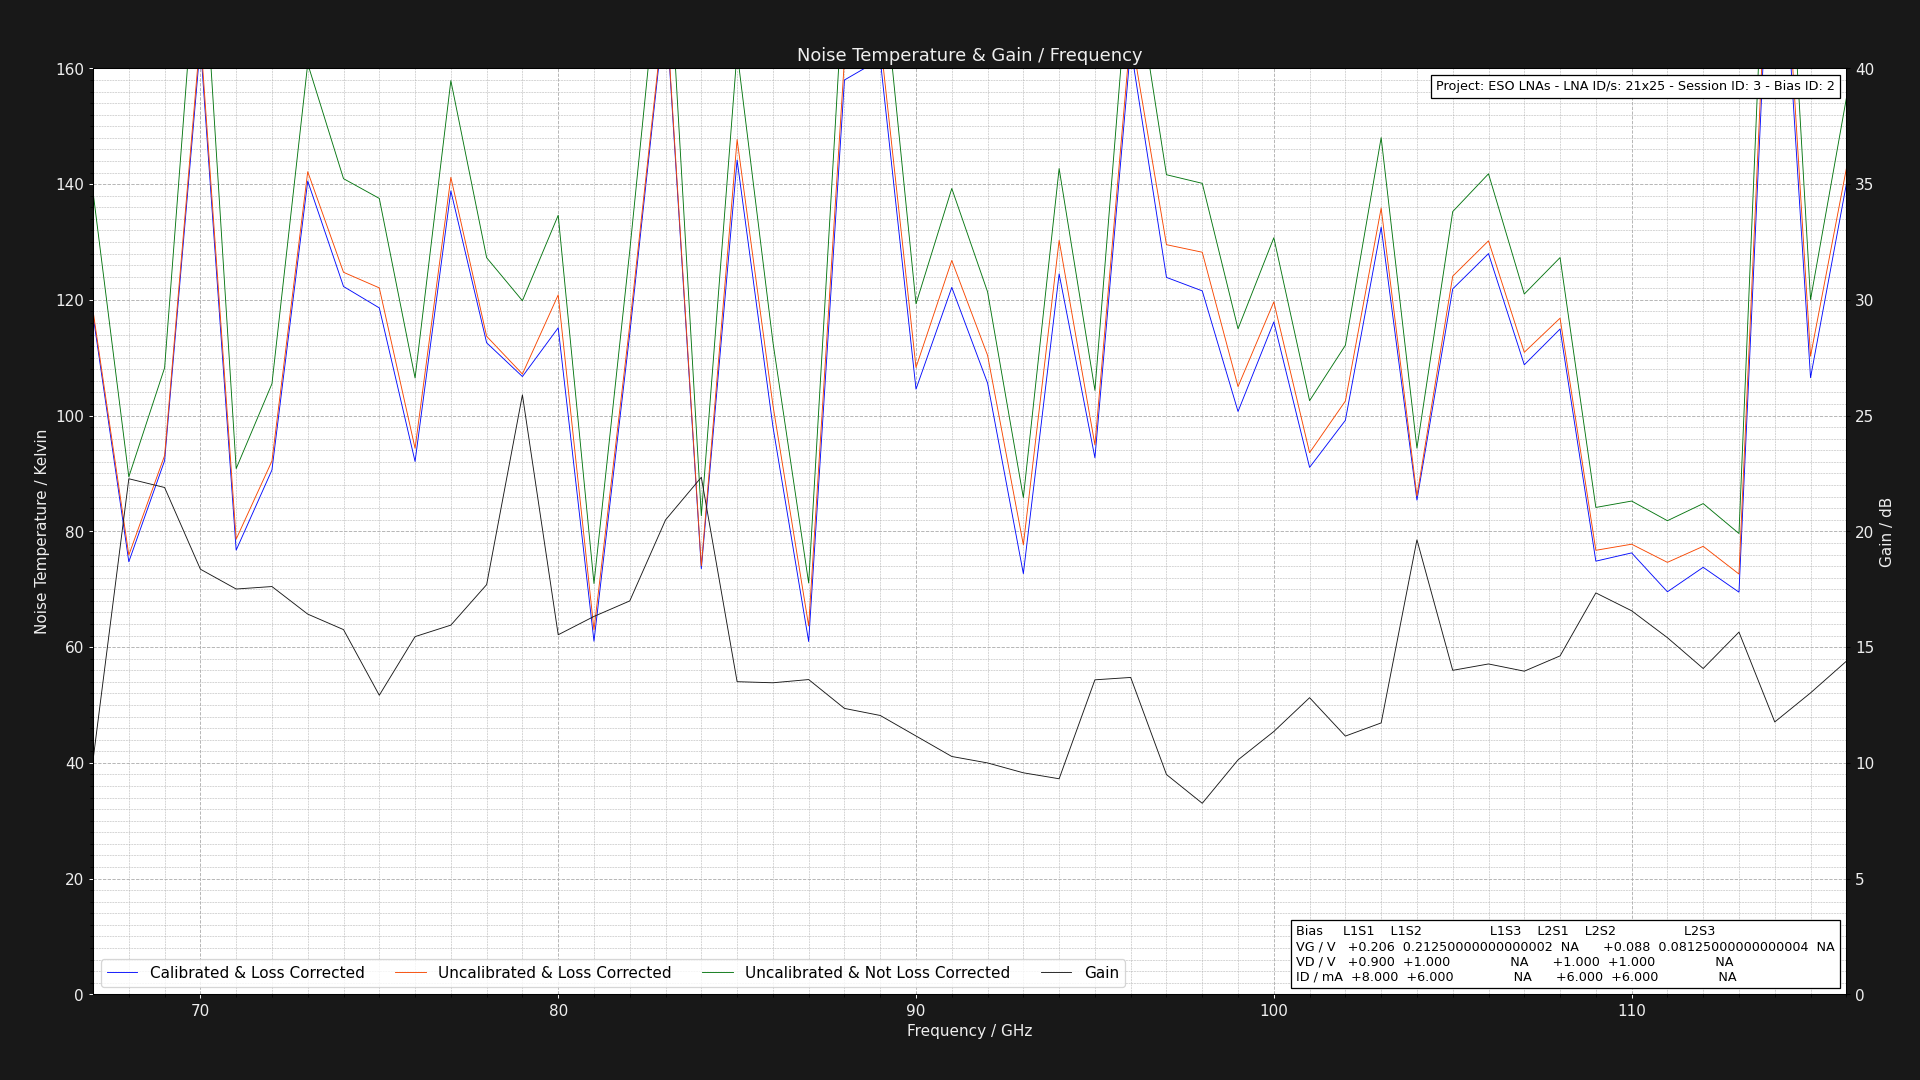

Source data for this figure (header and first rows):
Project: ESO LNAs - LNA ID/s: 21x25 - Se…
L1S1: GV = 0.20625000000000002V DV = +1.…
Center Frequency     = 0.075GHz    Marke…
Frequency (GHz), Cold Power (dBm), Hot Power (dBm), Hot Load Temps (K), Hot LNA Temps (K), Cold Load Temps (K), Cold LNA Temps (K), Loss (dB), Y Factor, Corrected Hot Load Temps (K), Corrected Cold Load Temps, Uncalibrated Noise Temperature (K), Corrected Noise Temperature (K), Calibrated & Corrected Noise Temperature…, Gain (dB), Pre Cold Measurement LNA Temp (K), Post Cold Measurement LNA Temp (K), Pre Hot Measurement LNA Temp (K), Post Hot Measurement LNA Temp (K), Pre Cold Measurement 1st Extra Temp (K), Post Cold Measurement 1st Extra Temp (K), Pre Hot Measurement 1st Extra Temp (K), Post Hot Measurement 1st Extra Temp (K), Pre Cold Measurement 2nd Extra Temp (K)
67.0, -49.49, -48.5, 60.91, 21.0, 20.24, 21.0, 1.324, 1.256, 55.78, 20.34, 138.6, 118.1, 117.3, 10.12, 21.0, 21.0, 21.0, 21.0, 40.0, 40.0, 40.0, 40.0, 30.0
68.0, -49.65, -48.28, 60.98, 21.0, 20.29, 21.0, 1.305, 1.371, 56.08, 20.38, 89.42, 75.9, 74.74, 22.27, 21.0, 21.0, 21.0, 21.0, 40.0, 40.0, 40.0, 40.0, 30.0
69.0, -49.47, -48.28, 60.8, 21.0, 20.28, 21.0, 1.289, 1.315, 56.13, 20.36, 108.3, 93.1, 92.21, 21.89, 21.0, 21.0, 21.0, 21.0, 40.0, 40.0, 40.0, 40.0, 30.0
70.0, -49.43, -48.66, 60.88, 21.0, 20.2, 21.0, 1.276, 1.194, 56.38, 20.29, 189.5, 165.7, 164.2, 18.37, 21.0, 21.0, 21.0, 21.0, 40.0, 40.0, 40.0, 40.0, 30.0
71.0, -49.69, -48.33, 60.98, 21.0, 20.16, 21.0, 1.264, 1.368, 56.62, 20.25, 90.85, 78.66, 76.75, 17.51, 21.0, 21.0, 21.0, 21.0, 40.0, 40.0, 40.0, 40.0, 30.0
72.0, -49.7, -48.48, 60.88, 21.0, 20.13, 21.0, 1.254, 1.324, 56.67, 20.22, 105.5, 92.15, 90.61, 17.62, 21.0, 21.0, 21.0, 21.0, 40.0, 40.0, 40.0, 40.0, 30.0
73.0, -49.47, -48.59, 60.88, 21.0, 20.22, 21.0, 1.246, 1.225, 56.79, 20.3, 160.8, 142.1, 140.5, 16.43, 21.0, 21.0, 21.0, 21.0, 40.0, 40.0, 40.0, 40.0, 30.0
74.0, -49.54, -48.56, 60.98, 21.0, 20.19, 21.0, 1.238, 1.253, 56.99, 20.27, 140.9, 124.8, 122.3, 15.76, 21.0, 21.0, 21.0, 21.0, 40.0, 40.0, 40.0, 40.0, 30.0
75.0, -49.6, -48.6, 60.99, 21.0, 20.16, 21.0, 1.231, 1.259, 57.09, 20.24, 137.5, 122.1, 118.6, 12.92, 21.0, 21.0, 21.0, 21.0, 40.0, 40.0, 40.0, 40.0, 30.0
76.0, -49.55, -48.34, 60.87, 21.0, 20.17, 21.0, 1.225, 1.321, 57.07, 20.25, 106.5, 94.35, 92.08, 15.45, 21.0, 21.0, 21.0, 21.0, 40.0, 40.0, 40.0, 40.0, 30.0
77.0, -49.47, -48.58, 60.8, 21.0, 20.28, 21.0, 1.219, 1.227, 57.08, 20.35, 157.9, 141.2, 138.8, 15.95, 21.0, 21.0, 21.0, 21.0, 40.0, 40.0, 40.0, 40.0, 30.0
78.0, -49.64, -48.58, 60.92, 21.0, 20.16, 21.0, 1.215, 1.276, 57.26, 20.24, 127.3, 113.7, 112.6, 17.7, 21.0, 21.0, 21.0, 21.0, 40.0, 40.0, 40.0, 40.0, 30.0
79.0, -49.68, -48.57, 60.87, 21.0, 20.11, 21.0, 1.21, 1.291, 57.28, 20.19, 119.9, 107.2, 106.8, 25.9, 21.0, 21.0, 21.0, 21.0, 40.0, 40.0, 40.0, 40.0, 30.0
80.0, -49.55, -48.54, 60.81, 21.0, 20.26, 21.0, 1.206, 1.262, 57.29, 20.33, 134.6, 120.9, 115.2, 15.53, 21.0, 21.0, 21.0, 21.0, 40.0, 40.0, 40.0, 40.0, 30.0
81.0, -49.62, -48.01, 60.99, 21.0, 20.11, 21.0, 1.202, 1.449, 57.51, 20.19, 70.98, 62.98, 61.02, 16.32, 21.0, 21.0, 21.0, 21.0, 40.0, 40.0, 40.0, 40.0, 30.0
82.0, -49.55, -48.5, 60.88, 21.0, 20.21, 21.0, 1.199, 1.274, 57.46, 20.28, 128.5, 115.7, 114.2, 16.99, 21.0, 21.0, 21.0, 21.0, 40.0, 40.0, 40.0, 40.0, 30.0
83.0, -49.48, -48.71, 60.86, 21.0, 20.11, 21.0, 1.195, 1.194, 57.49, 20.19, 190, 172.1, 171.3, 20.49, 21.0, 21.0, 21.0, 21.0, 40.0, 40.0, 40.0, 40.0, 30.0
84.0, -49.64, -48.19, 60.89, 21.0, 20.13, 21.0, 1.192, 1.396, 57.56, 20.2, 82.7, 74.05, 73.55, 22.34, 21.0, 21.0, 21.0, 21.0, 40.0, 40.0, 40.0, 40.0, 30.0
85.0, -49.56, -48.69, 60.84, 21.0, 20.23, 21.0, 1.19, 1.222, 57.56, 20.29, 162.9, 147.7, 144.2, 13.51, 21.0, 21.0, 21.0, 21.0, 40.0, 40.0, 40.0, 40.0, 30.0
86.0, -49.53, -48.37, 60.93, 21.0, 20.22, 21.0, 1.187, 1.306, 57.68, 20.28, 112.7, 101.8, 98.14, 13.46, 21.0, 21.0, 21.0, 21.0, 40.0, 40.0, 40.0, 40.0, 30.0
87.0, -49.67, -48.07, 60.83, 21.0, 20.18, 21.0, 1.185, 1.445, 57.62, 20.25, 71.08, 63.66, 60.97, 13.6, 21.0, 21.0, 21.0, 21.0, 40.0, 40.0, 40.0, 40.0, 30.0
88.0, -49.41, -48.6, 60.83, 21.0, 20.3, 21.0, 1.183, 1.205, 57.65, 20.36, 177.4, 161.5, 158, 12.35, 21.0, 21.0, 21.0, 21.0, 40.0, 40.0, 40.0, 40.0, 30.0
89.0, -49.41, -48.61, 60.88, 21.0, 20.18, 21.0, 1.181, 1.202, 57.73, 20.24, 181, 165.1, 161.6, 12.05, 21.0, 21.0, 21.0, 21.0, 40.0, 40.0, 40.0, 40.0, 30.0
90.0, -49.59, -48.48, 60.88, 21.0, 20.24, 21.0, 1.179, 1.291, 57.76, 20.3, 119.3, 108.3, 104.6, 11.16, 21.0, 21.0, 21.0, 21.0, 40.0, 40.0, 40.0, 40.0, 30.0
91.0, -49.5, -48.51, 60.91, 21.0, 20.11, 21.0, 1.177, 1.256, 57.81, 20.18, 139.2, 126.8, 122.1, 10.27, 21.0, 21.0, 21.0, 21.0, 40.0, 40.0, 40.0, 40.0, 30.0
92.0, -49.41, -48.31, 60.92, 21.0, 20.13, 21.0, 1.175, 1.288, 57.85, 20.2, 121.4, 110.4, 105.6, 9.996, 21.0, 21.0, 21.0, 21.0, 40.0, 40.0, 40.0, 40.0, 30.0
93.0, -49.57, -48.16, 60.83, 21.0, 20.17, 21.0, 1.174, 1.384, 57.79, 20.23, 85.84, 77.68, 72.69, 9.569, 21.0, 21.0, 21.0, 21.0, 40.0, 40.0, 40.0, 40.0, 30.0
94.0, -49.45, -48.48, 60.89, 21.0, 20.14, 21.0, 1.172, 1.25, 57.87, 20.21, 142.7, 130.3, 124.5, 9.312, 21.0, 21.0, 21.0, 21.0, 40.0, 40.0, 40.0, 40.0, 30.0
95.0, -49.67, -48.44, 60.97, 21.0, 20.19, 21.0, 1.171, 1.327, 57.96, 20.25, 104.4, 94.93, 92.71, 13.59, 21.0, 21.0, 21.0, 21.0, 40.0, 40.0, 40.0, 40.0, 30.0
96.0, -49.41, -48.61, 60.94, 21.0, 20.18, 21.0, 1.17, 1.202, 57.95, 20.24, 181.3, 166.2, 163.7, 13.69, 21.0, 21.0, 21.0, 21.0, 40.0, 40.0, 40.0, 40.0, 30.0
97.0, -49.67, -48.7, 60.81, 21.0, 20.29, 21.0, 1.168, 1.25, 57.85, 20.34, 141.6, 129.5, 123.9, 9.495, 21.0, 21.0, 21.0, 21.0, 40.0, 40.0, 40.0, 40.0, 30.0
98.0, -49.61, -48.63, 60.8, 21.0, 20.21, 21.0, 1.167, 1.253, 57.86, 20.27, 140.1, 128.2, 121.6, 8.253, 21.0, 21.0, 21.0, 21.0, 40.0, 40.0, 40.0, 40.0, 30.0
99.0, -49.47, -48.33, 60.9, 21.0, 20.29, 21.0, 1.166, 1.3, 57.97, 20.34, 115, 105, 100.7, 10.13, 21.0, 21.0, 21.0, 21.0, 40.0, 40.0, 40.0, 40.0, 30.0
100.0, -49.44, -48.4, 60.95, 21.0, 20.13, 21.0, 1.165, 1.271, 58.03, 20.19, 130.7, 119.6, 116.2, 11.35, 21.0, 21.0, 21.0, 21.0, 40.0, 40.0, 40.0, 40.0, 30.0
101.0, -49.59, -48.35, 60.84, 21.0, 20.25, 21.0, 1.164, 1.33, 57.94, 20.3, 102.6, 93.6, 91.06, 12.81, 21.0, 21.0, 21.0, 21.0, 40.0, 40.0, 40.0, 40.0, 30.0
102.0, -49.49, -48.33, 60.8, 21.0, 20.26, 21.0, 1.163, 1.306, 57.92, 20.31, 112.1, 102.5, 99.19, 11.16, 21.0, 21.0, 21.0, 21.0, 40.0, 40.0, 40.0, 40.0, 30.0
103.0, -49.69, -48.75, 60.89, 21.0, 20.23, 21.0, 1.162, 1.242, 58.02, 20.29, 148, 135.9, 132.6, 11.72, 21.0, 21.0, 21.0, 21.0, 40.0, 40.0, 40.0, 40.0, 30.0
104.0, -49.54, -48.22, 60.91, 21.0, 20.21, 21.0, 1.162, 1.355, 58.05, 20.27, 94.38, 86.1, 85.4, 19.63, 21.0, 21.0, 21.0, 21.0, 40.0, 40.0, 40.0, 40.0, 30.0
105.0, -49.46, -48.45, 60.99, 21.0, 20.27, 21.0, 1.161, 1.262, 58.13, 20.32, 135.3, 124.1, 121.9, 14, 21.0, 21.0, 21.0, 21.0, 40.0, 40.0, 40.0, 40.0, 30.0
106.0, -49.63, -48.66, 60.85, 21.0, 20.29, 21.0, 1.16, 1.25, 58.01, 20.34, 141.8, 130.2, 128, 14.27, 21.0, 21.0, 21.0, 21.0, 40.0, 40.0, 40.0, 40.0, 30.0
107.0, -49.48, -48.38, 60.98, 21.0, 20.26, 21.0, 1.16, 1.288, 58.15, 20.31, 121, 110.9, 108.8, 13.96, 21.0, 21.0, 21.0, 21.0, 40.0, 40.0, 40.0, 40.0, 30.0
108.0, -49.45, -48.39, 60.99, 21.0, 20.21, 21.0, 1.159, 1.276, 58.17, 20.27, 127.3, 116.8, 115, 14.62, 21.0, 21.0, 21.0, 21.0, 40.0, 40.0, 40.0, 40.0, 30.0
109.0, -49.51, -48.08, 60.94, 21.0, 20.24, 21.0, 1.158, 1.39, 58.13, 20.29, 84.13, 76.73, 74.85, 17.34, 21.0, 21.0, 21.0, 21.0, 40.0, 40.0, 40.0, 40.0, 30.0
110.0, -49.67, -48.25, 60.95, 21.0, 20.18, 21.0, 1.158, 1.387, 58.15, 20.24, 85.24, 77.78, 76.28, 16.57, 21.0, 21.0, 21.0, 21.0, 40.0, 40.0, 40.0, 40.0, 30.0
111.0, -49.59, -48.13, 60.96, 21.0, 20.19, 21.0, 1.157, 1.4, 58.16, 20.25, 81.84, 74.64, 69.56, 15.41, 21.0, 21.0, 21.0, 21.0, 40.0, 40.0, 40.0, 40.0, 30.0
112.0, -49.47, -48.05, 60.85, 21.0, 20.23, 21.0, 1.157, 1.387, 58.07, 20.28, 84.8, 77.41, 73.79, 14.08, 21.0, 21.0, 21.0, 21.0, 40.0, 40.0, 40.0, 40.0, 30.0
113.0, -49.7, -48.21, 60.96, 21.0, 20.13, 21.0, 1.156, 1.409, 58.18, 20.19, 79.63, 72.62, 69.49, 15.65, 21.0, 21.0, 21.0, 21.0, 40.0, 40.0, 40.0, 40.0, 30.0
114.0, -49.42, -48.76, 60.92, 21.0, 20.2, 21.0, 1.156, 1.164, 58.15, 20.26, 227.9, 210.6, 205.1, 11.77, 21.0, 21.0, 21.0, 21.0, 40.0, 40.0, 40.0, 40.0, 30.0
115.0, -49.53, -48.42, 60.99, 21.0, 20.16, 21.0, 1.155, 1.291, 58.22, 20.22, 120, 110.3, 106.5, 13.02, 21.0, 21.0, 21.0, 21.0, 40.0, 40.0, 40.0, 40.0, 30.0
116.0, -49.7, -48.79, 60.88, 21.0, 20.11, 21.0, 1.155, 1.233, 58.12, 20.17, 154.8, 142.6, 139.9, 14.39, 21.0, 21.0, 21.0, 21.0, 40.0, 40.0, 40.0, 40.0, 30.0
